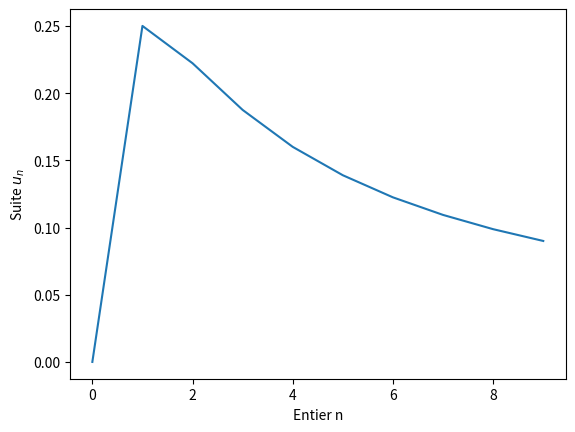

This figure's Python source:
import numpy as np

ns = range(10)                       # Creation d une liste de 10 elements allant de 1 à 9

us = []                                # Initialisation de la liste stockant les resultats de la suite
for n in ns:
    u = n/(n+1)**2                     # Calcul de la suite
    us.append(u)

import matplotlib.pyplot as plt
plt.plot(ns,us)
plt.xlabel('Entier n')
plt.ylabel('Suite $u_n$')